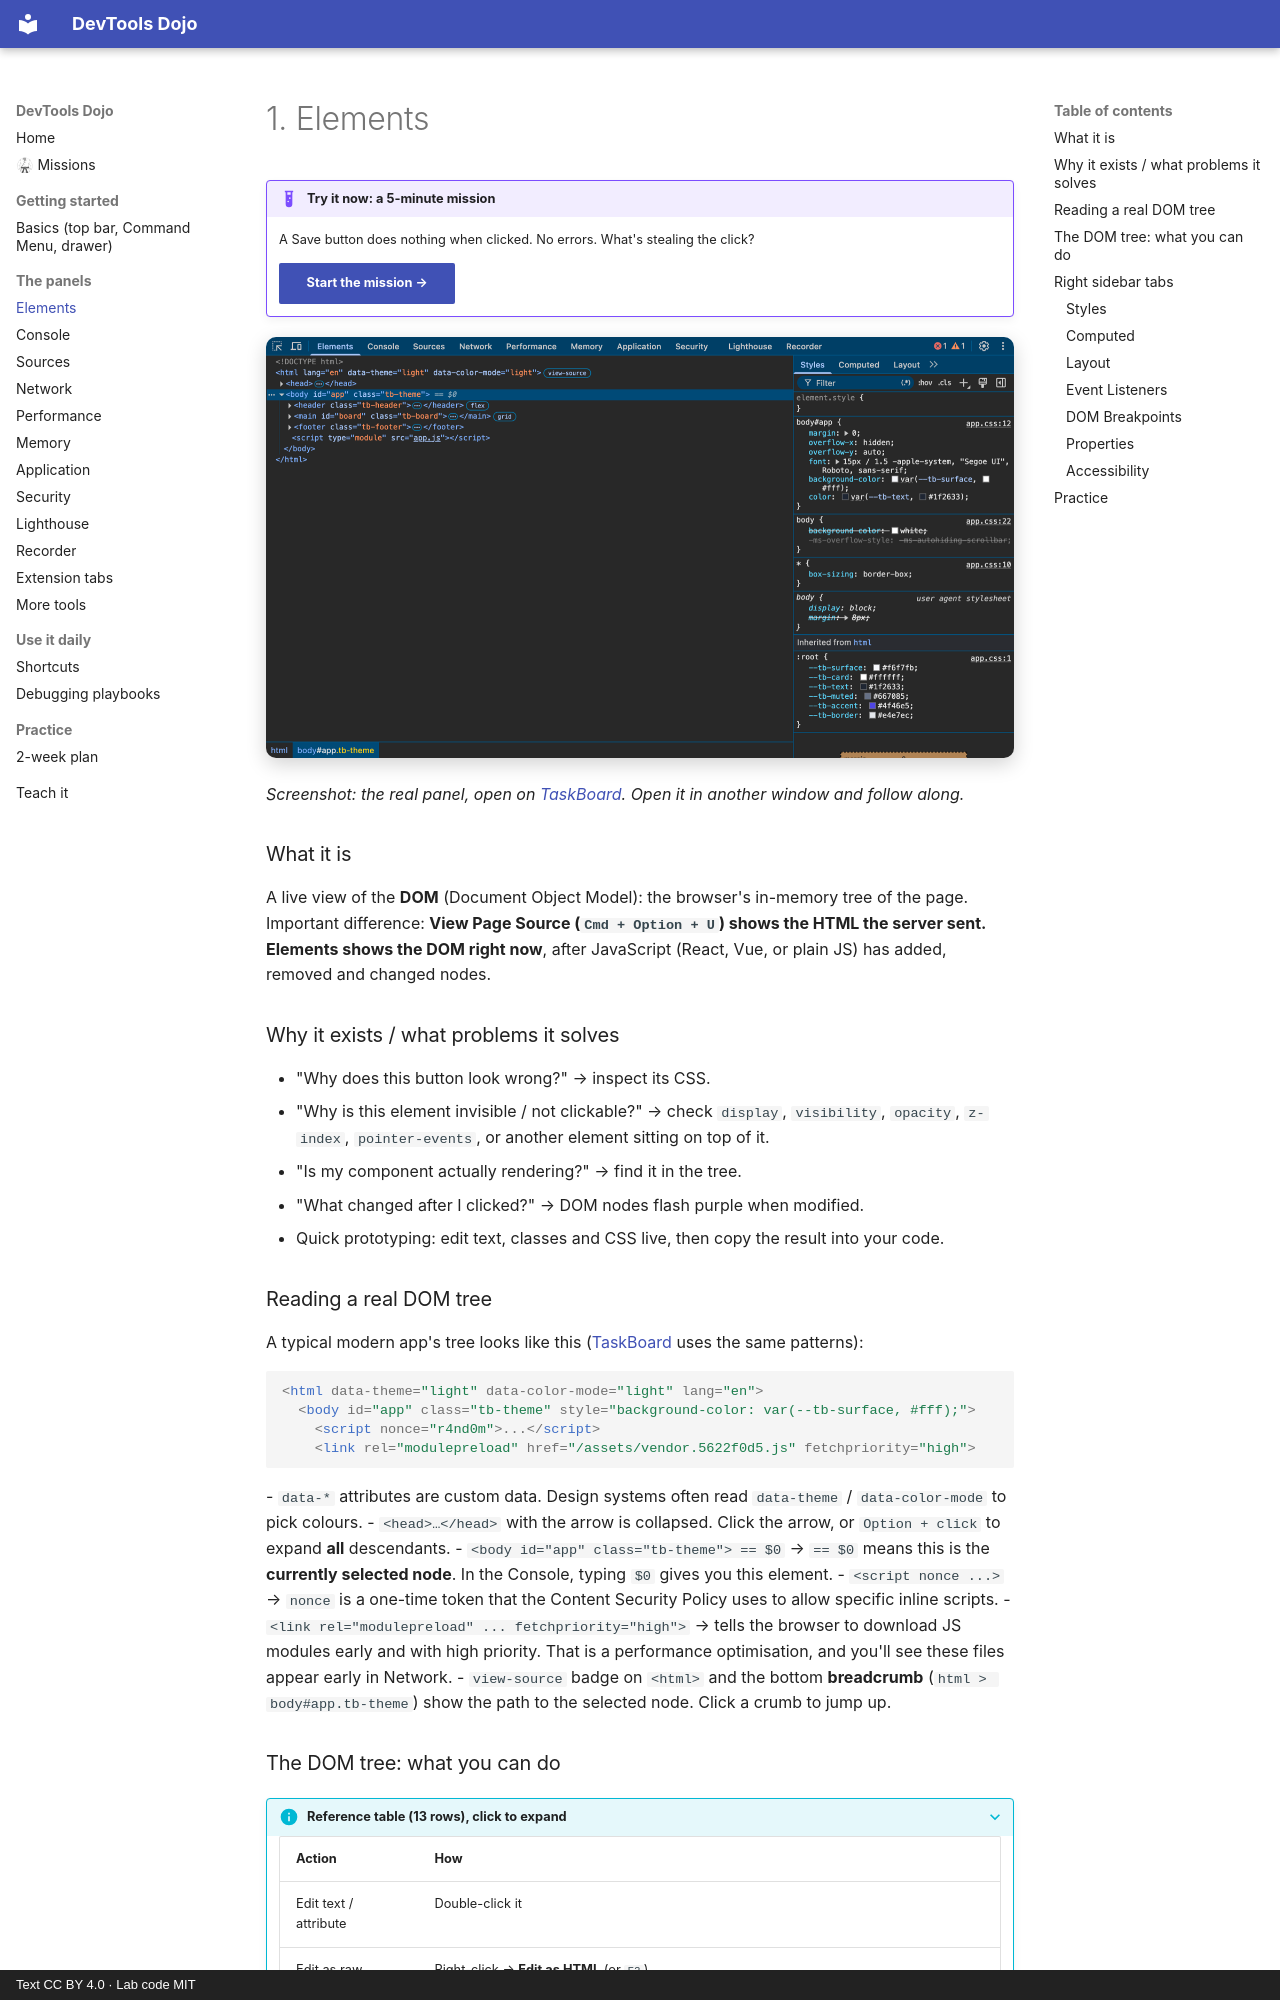

repository: sachinG549/devtools-dojo · page: 01-elements/index.html · generator: mkdocs · copyright: Text CC BY 4.0 · Lab code MIT

# 1. Elements

!!! example "Try it now: a 5-minute mission"
    A Save button does nothing when clicked. No errors. What's stealing the click?

    [Start the mission →](https://sachinG549.github.io/devtools-dojo/labs/01-hidden-button/){ .md-button .md-button--primary target=_blank }

![Elements panel in Chrome DevTools, inspecting TaskBoard](assets/panel-elements.png){ loading=lazy }

*Screenshot: the real panel, open on [TaskBoard](https://sachinG549.github.io/devtools-dojo/labs/taskboard/){target=_blank}. Open it in another window and follow along.*

### What it is

A live view of the **DOM** (Document Object Model): the browser's in-memory tree of the page. Important difference: **View Page Source (`Cmd + Option + U`) shows the HTML the server sent. Elements shows the DOM right now**, after JavaScript (React, Vue, or plain JS) has added, removed and changed nodes.

### Why it exists / what problems it solves

- "Why does this button look wrong?" → inspect its CSS.
- "Why is this element invisible / not clickable?" → check `display`, `visibility`, `opacity`, `z-index`, `pointer-events`, or another element sitting on top of it.
- "Is my component actually rendering?" → find it in the tree.
- "What changed after I clicked?" → DOM nodes flash purple when modified.
- Quick prototyping: edit text, classes and CSS live, then copy the result into your code.

### Reading a real DOM tree

A typical modern app's tree looks like this ([TaskBoard](https://sachinG549.github.io/devtools-dojo/labs/taskboard/) uses the same patterns):

```html
<html data-theme="light" data-color-mode="light" lang="en">
  <body id="app" class="tb-theme" style="background-color: var(--tb-surface, #fff);">
    <script nonce="r4nd0m">...</script>
    <link rel="modulepreload" href="/assets/vendor.5622f0d5.js" fetchpriority="high">
```
- `data-*` attributes are custom data. Design systems often read `data-theme` / `data-color-mode` to pick colours.
- `<head>…</head>` with the arrow is collapsed. Click the arrow, or `Option + click` to expand **all** descendants.
- `<body id="app" class="tb-theme"> == $0` → `== $0` means this is the **currently selected node**. In the Console, typing `$0` gives you this element.
- `<script nonce ...>` → `nonce` is a one-time token that the Content Security Policy uses to allow specific inline scripts.
- `<link rel="modulepreload" ... fetchpriority="high">` → tells the browser to download JS modules early and with high priority. That is a performance optimisation, and you'll see these files appear early in Network.
- `view-source` badge on `<html>` and the bottom **breadcrumb** (`html > body#app.tb-theme`) show the path to the selected node. Click a crumb to jump up.
